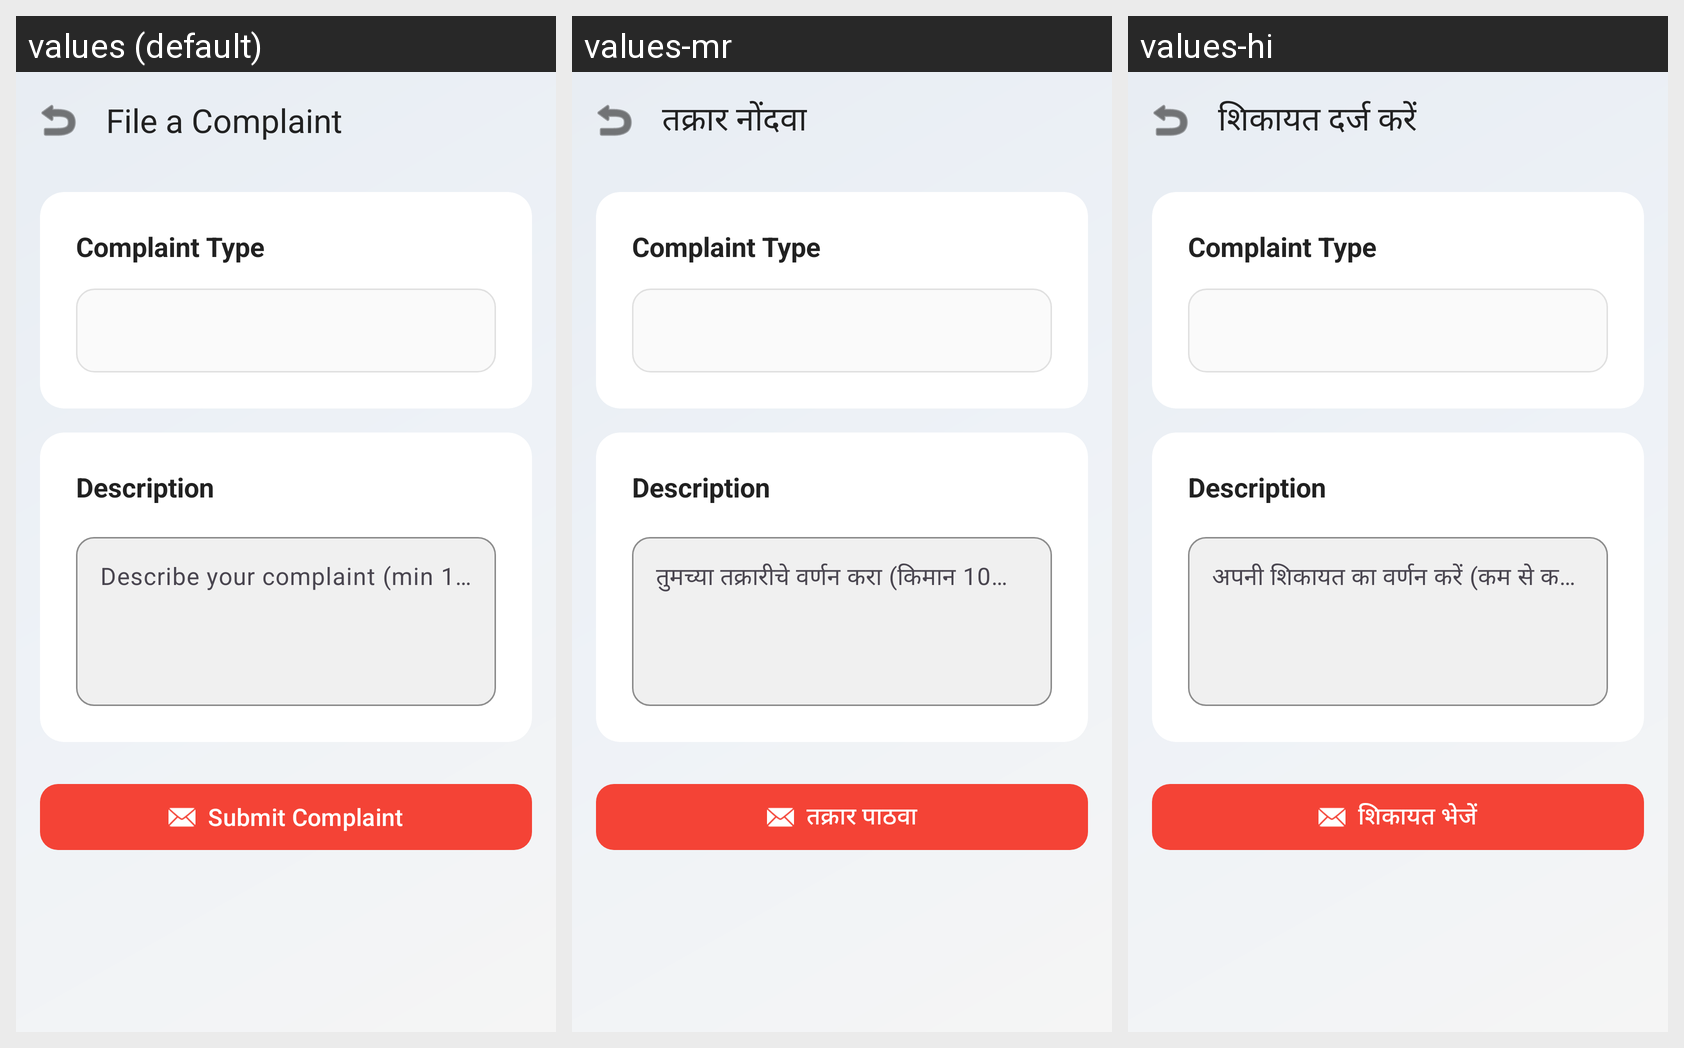

This grid shows one Android layout under several languages. Give, for every string resource on the screen, its name, the default text and each shown locale's text.
Android screen res/layout/activity_complaint.xml rendered under 3 locales, left to right: values (default), values-mr, values-hi. Device: Nexus 5 (rendered at 1080×1920; each locale shown at half size, 540×960, under a caption strip naming it); theme Theme.AutoMate.
Strings drawn on this screen, with the default value and each locale's value (text and hints the layout hard-codes, and strings that could not be matched under every locale, appear in the picture but are not listed):

complaint_title
  values: File a Complaint
  values-mr: तक्रार नोंदवा
  values-hi: शिकायत दर्ज करें

hint_complaint_message
  values: Describe your complaint (min 10 characters)
  values-mr: तुमच्या तक्रारीचे वर्णन करा (किमान 10 अक्षरे)
  values-hi: अपनी शिकायत का वर्णन करें (कम से कम 10 अक्षर)

btn_submit_complaint
  values: Submit Complaint
  values-mr: तक्रार पाठवा
  values-hi: शिकायत भेजें
